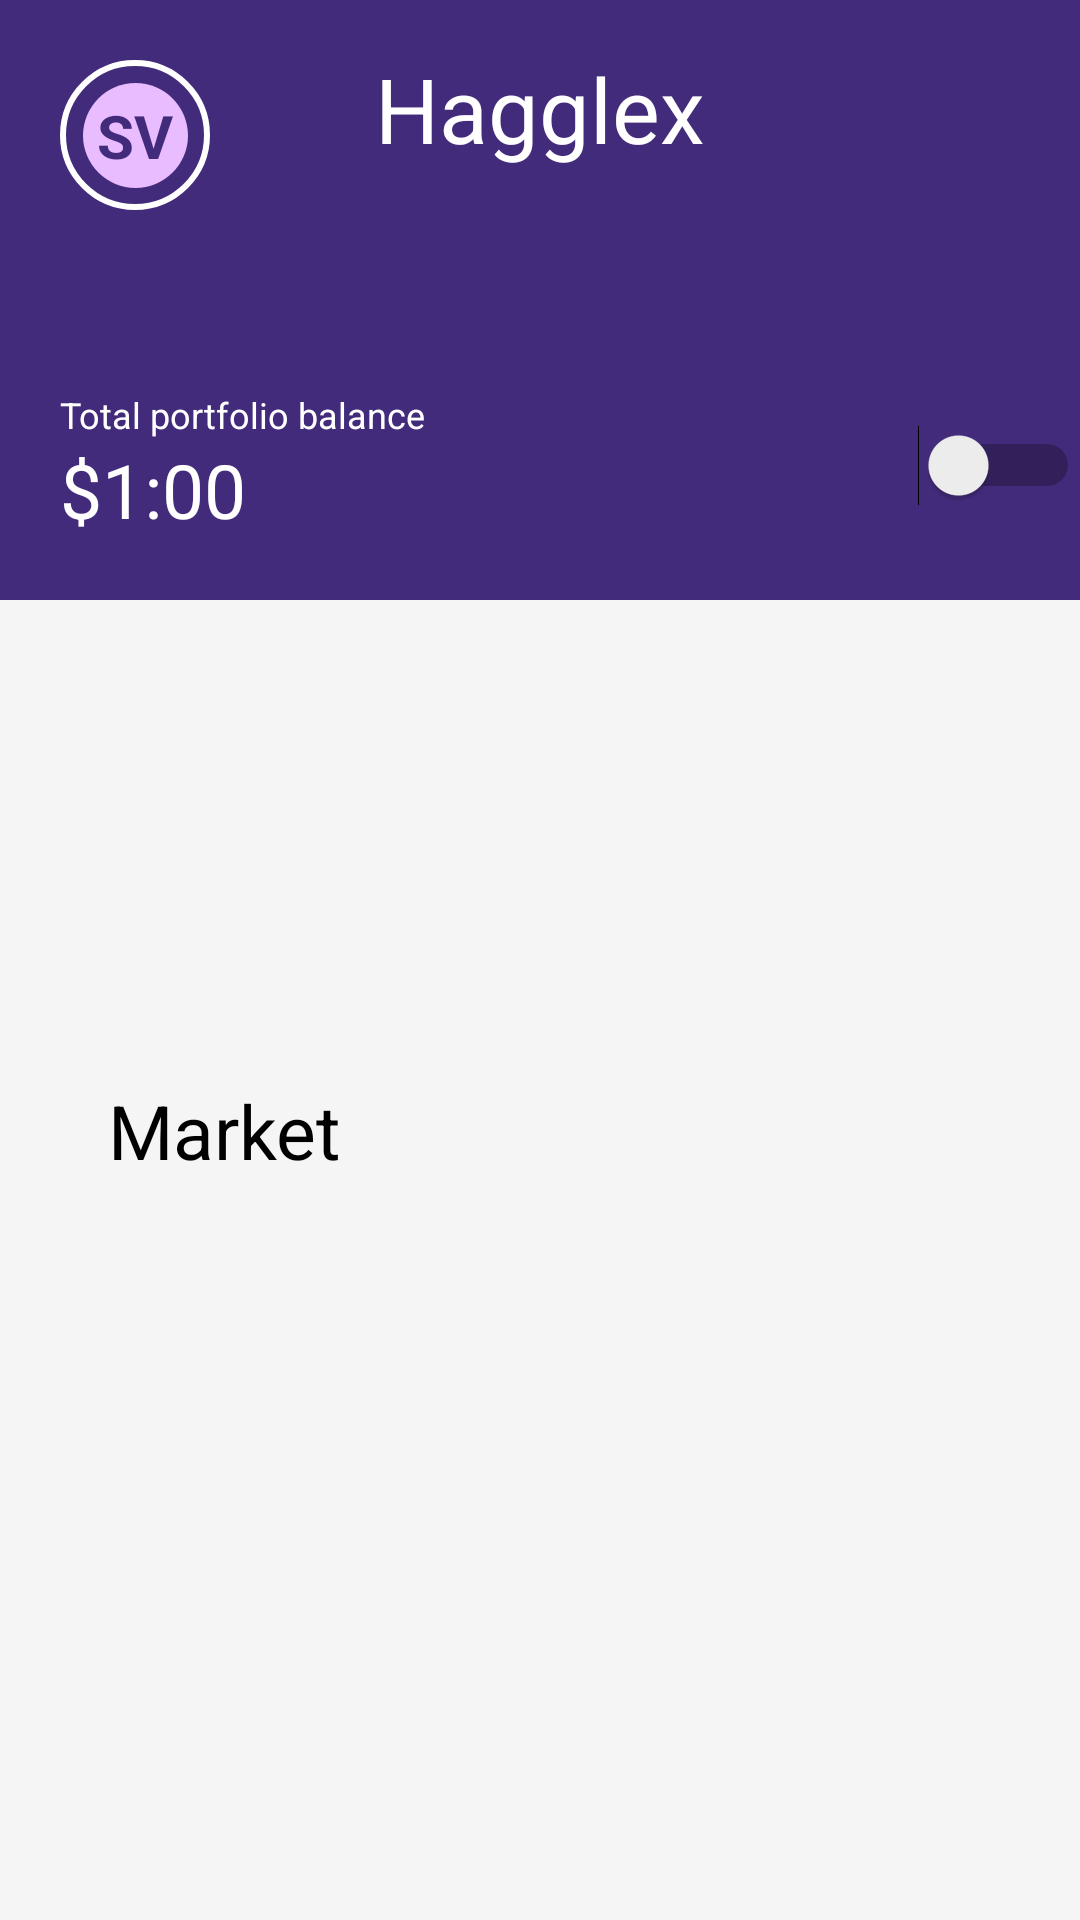

Here is an Android app screen rendered from its layout file. Give the layout XML and the strings, colors and styles it references.
<!-- AndroidManifest.xml: application theme Theme.HaggleXProject -->
<!-- res/layout/fragment_dash_board_page.xml -->
<?xml version="1.0" encoding="utf-8"?>
<androidx.constraintlayout.widget.ConstraintLayout xmlns:android="http://schemas.android.com/apk/res/android"
    xmlns:app="http://schemas.android.com/apk/res-auto"
    xmlns:tools="http://schemas.android.com/tools"
    android:id="@+id/frameLayout5"
    android:layout_width="match_parent"
    android:background="#F5F5F5"
    android:layout_height="match_parent"
    tools:context=".ui.DashBoardPage">

    <androidx.constraintlayout.widget.ConstraintLayout
        android:id="@+id/constraintLayout"
        android:layout_width="match_parent"
        android:layout_height="200dp"
        android:background="@color/purple_700"
        app:layout_constraintEnd_toEndOf="parent"
        app:layout_constraintHorizontal_bias="0.0"
        app:layout_constraintStart_toStartOf="parent"
        app:layout_constraintTop_toTopOf="parent">

        <View
            android:id="@+id/textbg"
            android:layout_width="50dp"
            android:layout_height="50dp"
            android:layout_marginStart="20dp"
            android:layout_marginTop="20dp"
            android:background="@drawable/bluecircularbg"
            app:layout_constraintStart_toStartOf="parent"
            app:layout_constraintTop_toTopOf="parent" />

        <TextView
            android:id="@+id/dashboard_userId"
            android:layout_width="35dp"
            android:layout_height="35dp"
            android:background="@drawable/circularbg"
            android:gravity="center"
            android:text="SV"
            android:textColor="@color/purple_700"
            android:textSize="20sp"
            android:textStyle="bold"
            app:layout_constraintBottom_toBottomOf="@+id/textbg"
            app:layout_constraintEnd_toEndOf="@+id/textbg"
            app:layout_constraintStart_toStartOf="@+id/textbg"
            app:layout_constraintTop_toTopOf="@+id/textbg" />

        <TextView
            android:layout_width="wrap_content"
            android:layout_height="wrap_content"
            android:layout_marginTop="16dp"
            android:text="Hagglex"
            android:textColor="@color/white"
            android:textSize="30sp"
            app:layout_constraintEnd_toEndOf="parent"
            app:layout_constraintStart_toStartOf="parent"
            app:layout_constraintTop_toTopOf="parent" />

        <ImageView
            android:id="@+id/imageView3"
            android:layout_width="30dp"
            android:layout_height="30dp"
            android:layout_marginTop="20dp"
            android:layout_marginEnd="20dp"
            android:src="@drawable/ic_baseline_notifications_24"
            app:layout_constraintEnd_toEndOf="parent"
            app:layout_constraintTop_toTopOf="parent" />

        <TextView
            android:id="@+id/amount_value"
            android:layout_width="wrap_content"
            android:layout_height="wrap_content"
            android:text="$1:00"
            android:layout_marginStart="20dp"
            android:layout_marginBottom="20dp"
            android:textColor="@color/white"
            android:textSize="25sp"
            app:layout_constraintBottom_toBottomOf="parent"
            app:layout_constraintStart_toStartOf="parent" />

        <TextView
            android:layout_width="wrap_content"
            android:layout_height="wrap_content"
            android:text="Total portfolio balance"
            android:textColor="@color/white"
            android:textSize="12sp"
            android:layout_marginStart="20dp"
            app:layout_constraintBottom_toTopOf="@+id/amount_value"
            app:layout_constraintStart_toStartOf="parent" />

        <Switch
            android:id="@+id/dashboard_switch"
            android:layout_width="80dp"
            android:layout_height="50dp"
            android:layout_marginTop="20dp"
            android:layout_marginBottom="20dp"
            app:layout_constraintBottom_toBottomOf="parent"
            app:layout_constraintEnd_toEndOf="parent" />


    </androidx.constraintlayout.widget.ConstraintLayout>

    <androidx.viewpager2.widget.ViewPager2
        android:id="@+id/pager"
        android:layout_width="match_parent"
        android:layout_height="150dp"
        android:layout_marginTop="10dp"
        app:layout_constraintEnd_toEndOf="parent"
        app:layout_constraintHorizontal_bias="0.0"
        app:layout_constraintStart_toStartOf="parent"
        app:layout_constraintTop_toBottomOf="@+id/constraintLayout" />

    <TextView
        android:id="@+id/textView3"
        android:layout_width="wrap_content"
        android:layout_height="wrap_content"
        android:layout_marginStart="36dp"
        android:fontFamily="sans-serif"
        android:text="Market"
        android:textColor="@color/black"
        android:textSize="25sp"
        app:layout_constraintStart_toStartOf="parent"
        app:layout_constraintTop_toBottomOf="@+id/pager" />

    <androidx.recyclerview.widget.RecyclerView
        android:id="@+id/dashBoardRecyclerview"
        android:layout_width="match_parent"
        android:layout_height="0dp"
        android:layout_marginBottom="70dp"
        app:layout_constraintBottom_toBottomOf="parent"
        app:layout_constraintEnd_toEndOf="parent"
        app:layout_constraintStart_toStartOf="parent"
        app:layout_constraintTop_toBottomOf="@+id/textView3" />


</androidx.constraintlayout.widget.ConstraintLayout>
<!-- resources referenced by this layout -->
<resources>
  <color name="black">#FF000000</color>
  <color name="purple_700">#432B7B</color>
  <color name="white">#FFFFFFFF</color>
  <!-- drawable bluecircularbg (drawable) -->
  <?xml version="1.0" encoding="utf-8"?>
  <shape
      xmlns:android="http://schemas.android.com/apk/res/android"
      android:shape="oval">
      <stroke android:width="2dp" android:color="@color/white" />
  
  
  
      <solid
          android:color="@color/purple_700"/>
  
      <size
          android:width="120dp"
          android:height="120dp"/>
  </shape>
  <!-- drawable circularbg (drawable) -->
  <?xml version="1.0" encoding="utf-8"?>
  <shape
      xmlns:android="http://schemas.android.com/apk/res/android"
      android:shape="oval">
  
  
  
      <solid
          android:color="#E9BBFF"/>
  
      <size
          android:width="120dp"
          android:height="120dp"/>
  </shape>
  <style name="Theme.HaggleXProject" parent="Theme.MaterialComponents.DayNight.NoActionBar">
          
          <item name="colorPrimary">@color/purple_500</item>
          <item name="colorPrimaryVariant">@color/purple_700</item>
          <item name="colorOnPrimary">@color/white</item>
          
          <item name="colorSecondary">@color/teal_200</item>
          <item name="colorSecondaryVariant">@color/teal_700</item>
          <item name="colorOnSecondary">@color/black</item>
          
          <item name="android:statusBarColor" tools:targetApi="l">?attr/colorPrimaryVariant</item>
          
      </style>
  <color name="purple_500">#FF6200EE</color>
  <color name="teal_200">#FF03DAC5</color>
  <color name="teal_700">#FF018786</color>
</resources>
